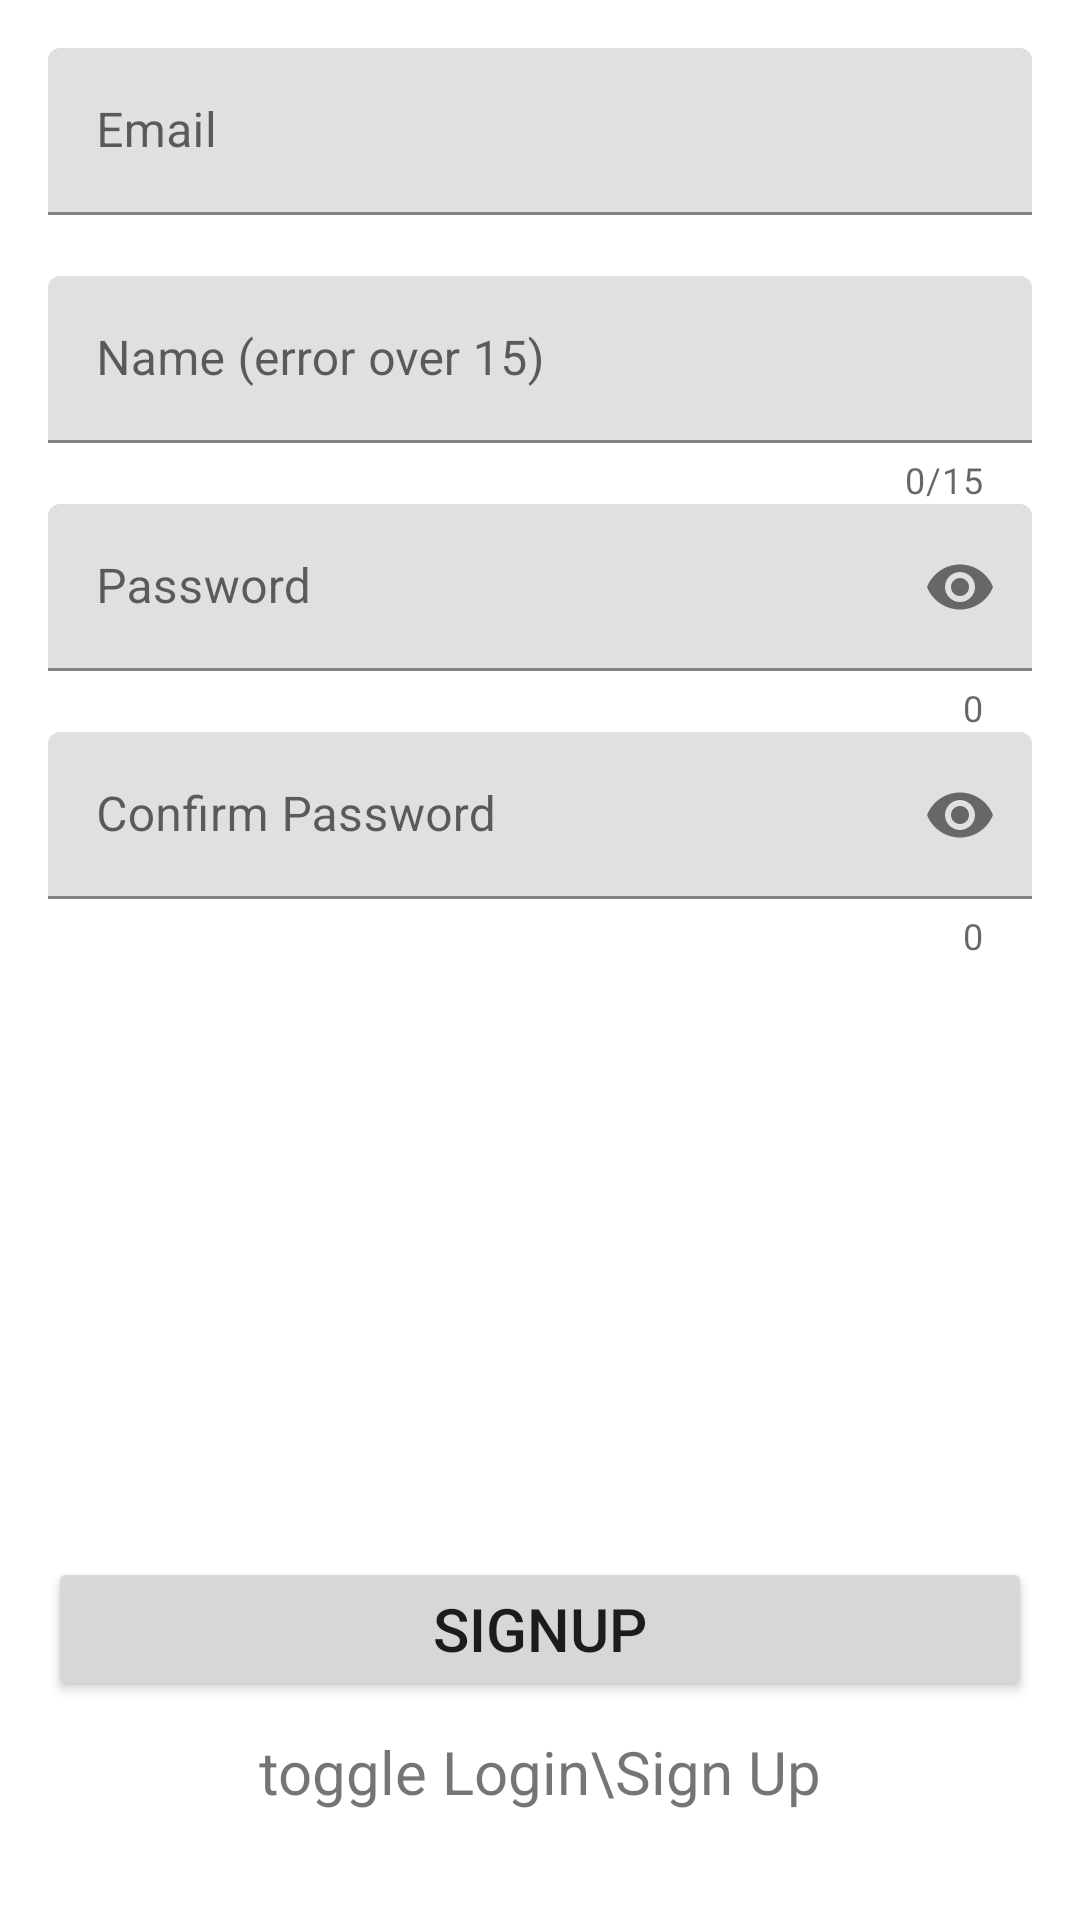

Write the Android layout XML for this screen, with the resource values it uses.
<!-- AndroidManifest.xml: application theme Theme.Default -->
<!-- res/layout/activity_taxi_driver_sign_in.xml -->
<?xml version="1.0" encoding="utf-8"?>
<RelativeLayout xmlns:android="http://schemas.android.com/apk/res/android"
    xmlns:app="http://schemas.android.com/apk/res-auto"
    xmlns:tools="http://schemas.android.com/tools"
    android:layout_width="match_parent"
    android:layout_height="match_parent"
    android:padding="16dp"
    tools:context=".activity.TaxiDriverSignInActivity">

    <com.google.android.material.textfield.TextInputLayout
        android:id="@+id/taxi_textInputEmail"
        android:layout_width="match_parent"
        android:layout_height="wrap_content"
        app:errorEnabled="true">

        <com.google.android.material.textfield.TextInputEditText
            android:layout_width="match_parent"
            android:layout_height="wrap_content"
            android:hint="Email"
            android:inputType="textEmailAddress" />
    </com.google.android.material.textfield.TextInputLayout>


    <com.google.android.material.textfield.TextInputLayout
        android:id="@+id/taxi_textInputName"
        android:layout_width="match_parent"
        android:layout_height="wrap_content"
        android:layout_below="@id/taxi_textInputEmail"
        app:counterEnabled="true"
        app:counterMaxLength="15"
        app:errorEnabled="true">

        <com.google.android.material.textfield.TextInputEditText
            android:layout_width="match_parent"
            android:layout_height="wrap_content"
            android:hint="Name (error over 15)"
            android:inputType="text" />
    </com.google.android.material.textfield.TextInputLayout>


    <com.google.android.material.textfield.TextInputLayout
        android:id="@+id/taxi_textInputPass"
        android:layout_width="match_parent"
        android:layout_height="wrap_content"
        android:layout_below="@id/taxi_textInputName"
        app:counterEnabled="true"
        app:passwordToggleEnabled="true">

        <com.google.android.material.textfield.TextInputEditText
            android:layout_width="match_parent"
            android:layout_height="wrap_content"
            android:hint="Password"
            android:inputType="textPassword" />
    </com.google.android.material.textfield.TextInputLayout>

    <com.google.android.material.textfield.TextInputLayout
        android:id="@+id/taxi_textInputConfirmPass"
        android:layout_width="match_parent"
        android:layout_height="wrap_content"
        android:layout_below="@id/taxi_textInputPass"
        app:counterEnabled="true"
        app:passwordToggleEnabled="true">

        <com.google.android.material.textfield.TextInputEditText
            android:layout_width="match_parent"
            android:layout_height="wrap_content"
            android:hint="Confirm Password"
            android:inputType="textPassword" />

    </com.google.android.material.textfield.TextInputLayout>

    <Button
        android:id="@+id/taxi_loginSignUpButton"
        android:layout_width="match_parent"
        android:layout_height="wrap_content"
        android:layout_above="@id/taxi_toggleTextView"
        android:layout_marginBottom="10dp"
        android:onClick="taxi_loginSignUpUserButton"
        android:text="signUp"
        android:textSize="20sp" />

    <TextView
        android:id="@+id/taxi_toggleTextView"
        android:layout_width="match_parent"
        android:layout_height="wrap_content"
        android:layout_alignParentBottom="true"
        android:layout_marginBottom="20dp"
        android:clickable="true"
        android:gravity="center"
        android:onClick="taxi_toggleTextView"
        android:text="toggle Login\Sign Up"
        android:textSize="20sp" />


</RelativeLayout>
<!-- resources referenced by this layout -->
<resources>
  <style name="Theme.Default" parent="Theme.MaterialComponents.DayNight">
  
          <item name="colorPrimary">@color/PrimaryLight</item>
          <item name="colorPrimaryVariant">@color/PrimaryDark</item>
          <item name="colorSecondary">@color/SecondaryLight</item>
          <item name="colorSecondaryVariant">@color/SecondaryDark</item>
          <item name="colorAccent">@color/colorAccent</item>
  
          <item name="colorSurface">@android:color/white</item>
          <item name="colorPrimarySurface">#121212</item>
          <item name="colorError">@android:color/holo_red_dark</item>
  
          <item name="colorOnPrimary">@android:color/white</item>
          <item name="colorOnSecondary">@android:color/black</item>
  
          <item name="colorOnBackground">@android:color/black</item>
          <item name="colorOnSurface">@android:color/black</item>
          <item name="colorOnError">@android:color/white</item>
  
      </style>
  <color name="PrimaryLight">#2E94C4</color>
  <color name="PrimaryDark">#214570</color>
  <color name="SecondaryLight">#2EC4B3</color>
  <color name="SecondaryDark">#18675E</color>
  <color name="colorAccent">#6E2497</color>
</resources>
